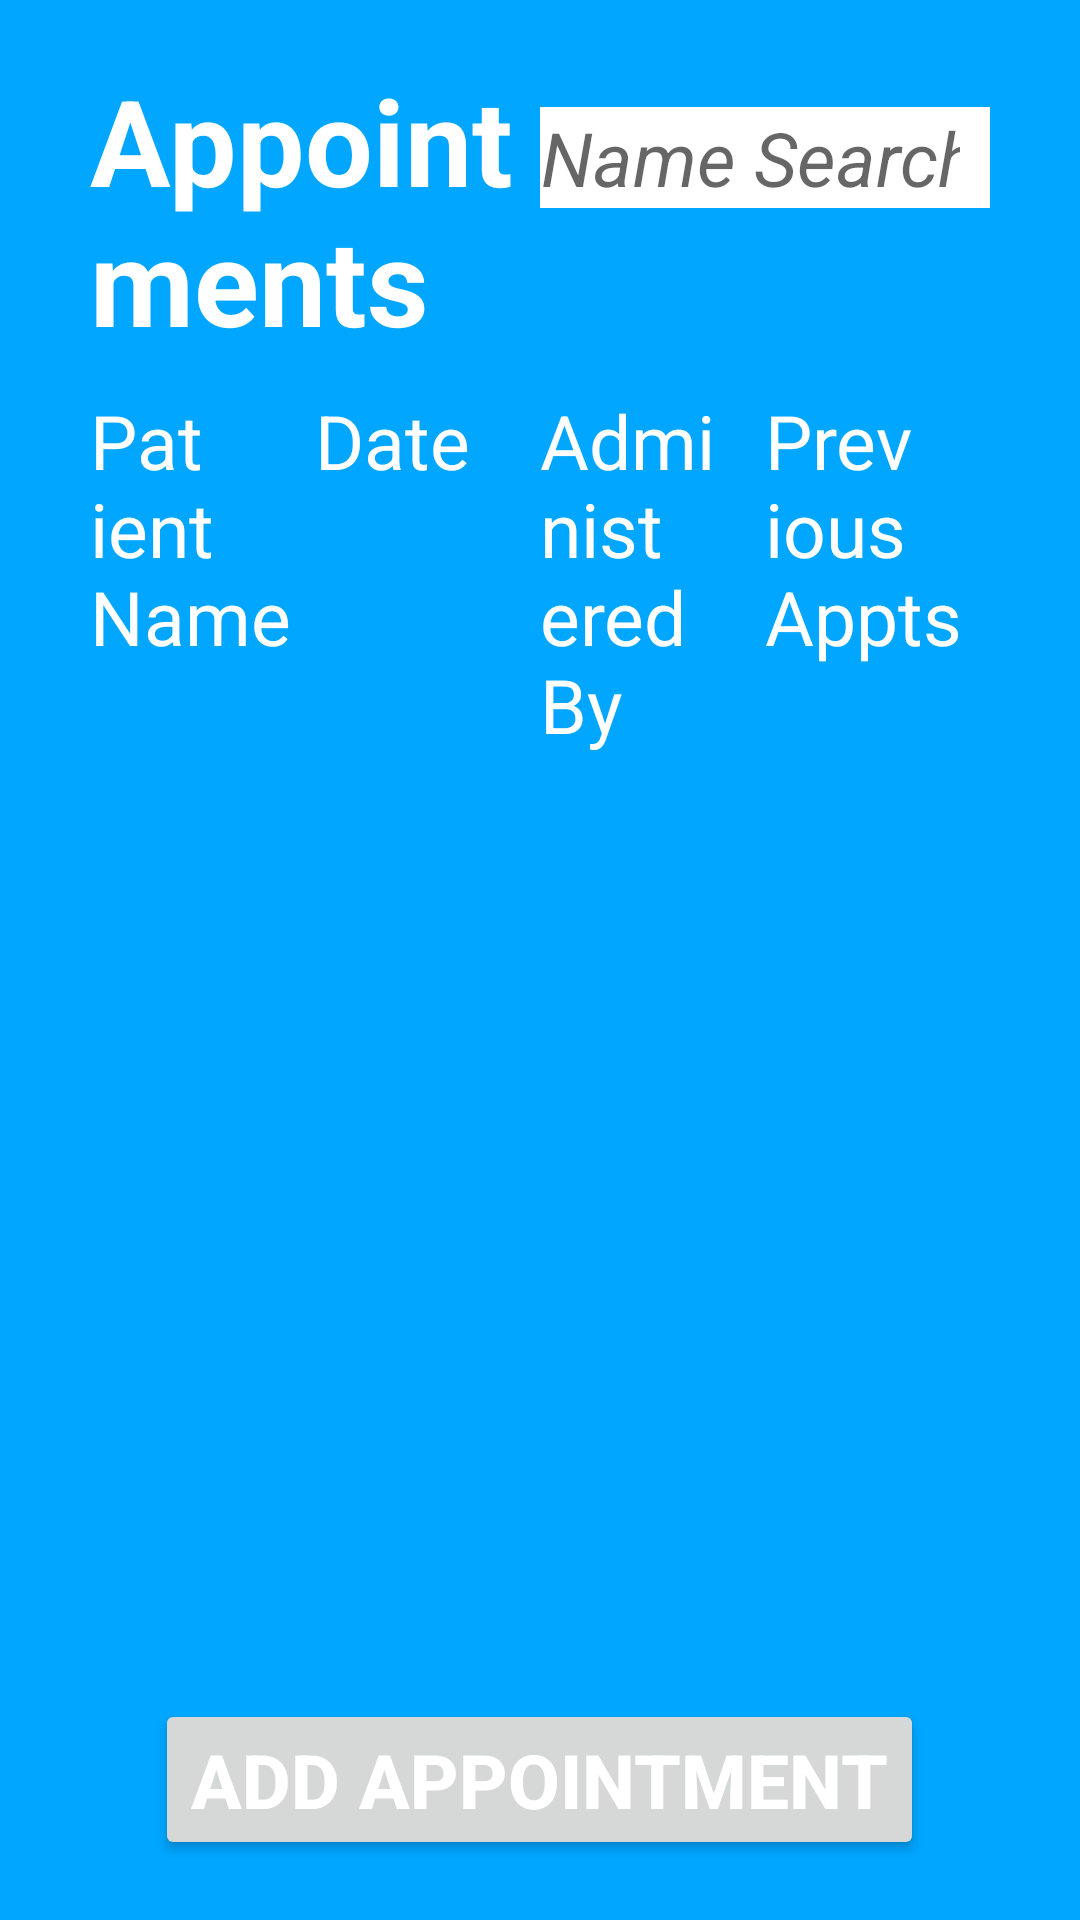

Here is an Android app screen rendered from its layout file. Give the layout XML and the strings, colors and styles it references.
<!-- AndroidManifest.xml: application theme Theme.MyApplication -->
<!-- res/layout/activity_appointments_page.xml -->
<?xml version="1.0" encoding="utf-8"?>
<LinearLayout xmlns:android="http://schemas.android.com/apk/res/android"
    xmlns:app="http://schemas.android.com/apk/res-auto"
    xmlns:tools="http://schemas.android.com/tools"
    android:layout_width="match_parent"
    android:layout_height="match_parent"
    android:background="@color/colorPrimary"
    android:orientation="vertical"
    tools:context=".AppointmentsPage">

    <LinearLayout
        android:layout_width="match_parent"
        android:layout_height="match_parent"
        android:orientation="vertical"
        android:layout_marginHorizontal="30dp"
        android:layout_marginVertical="20dp">
        <LinearLayout
            android:layout_width="match_parent"
            android:layout_height="wrap_content"
            android:orientation="horizontal">
            <TextView
                android:layout_width="0dp"
                android:layout_height="wrap_content"
                android:layout_weight="2"
                android:textAlignment="textStart"
                android:text="Appointments"
                android:theme="@style/page_title_text"
                android:layout_marginBottom="10dp"
                />

            <EditText
                android:id="@+id/appointmentsPageSearch"
                android:layout_width="0dp"
                android:layout_height="wrap_content"
                android:layout_weight="2"
                android:theme="@style/regular_text"
                android:textAlignment="textEnd"
                android:hint="Name Search"
                android:paddingRight="10dp"
                android:textStyle="italic"
                android:inputType="text"
                android:background="@color/white"
                />

        </LinearLayout>

        <TableRow
            android:layout_height="wrap_content"
            android:layout_width="match_parent"
            android:layout_marginBottom="20dp" >

            <LinearLayout
                android:layout_height="wrap_content"
                android:layout_width="0dp"
                android:orientation="vertical"
                android:layout_weight="0.25">
                <TextView
                    android:layout_width="match_parent"
                    android:layout_height="wrap_content"
                    android:text="Patient Name"
                    android:theme="@style/regular_text"
                    />

                <Spinner
                    android:id="@+id/appointmentsPatientNameSort"
                    android:layout_width="match_parent"
                    android:layout_height="wrap_content"
                    tools:ignore="NestedWeights"
                    android:background="@color/white"
                    android:layout_marginRight="25dp"
                    />
            </LinearLayout>

            <LinearLayout
                android:layout_height="wrap_content"
                android:layout_width="0dp"
                android:orientation="vertical"
                android:layout_weight="0.25">
                <TextView
                    android:layout_width="match_parent"
                    android:layout_height="wrap_content"
                    android:text="Date"
                    android:theme="@style/regular_text"
                    />

                <Spinner
                    android:id="@+id/appointmentsDateFilter"
                    android:layout_width="match_parent"
                    android:layout_height="wrap_content"
                    tools:ignore="NestedWeights"
                    android:background="@color/white"
                    android:layout_marginRight="25dp"
                    />
            </LinearLayout>

            <LinearLayout
                android:layout_height="wrap_content"
                android:layout_width="0dp"
                android:orientation="vertical"
                android:layout_weight="0.25">
                <TextView
                    android:layout_width="match_parent"
                    android:layout_height="wrap_content"
                    android:text="Administered By"
                    android:theme="@style/regular_text"
                    />

                <Spinner
                    android:id="@+id/appointmentsDoctorFilter"
                    android:layout_width="match_parent"
                    android:layout_height="wrap_content"
                    tools:ignore="NestedWeights"
                    android:background="@color/white"
                    android:layout_marginRight="25dp"
                    />
            </LinearLayout>

            <LinearLayout
                android:layout_height="wrap_content"
                android:layout_width="0dp"
                android:orientation="vertical"
                android:layout_weight="0.25">
                <TextView
                    android:layout_width="match_parent"
                    android:layout_height="wrap_content"
                    android:text="Previous Appts"
                    android:theme="@style/regular_text"
                    />

                <Spinner
                    android:id="@+id/appointmentsPreviousFilter"
                    android:layout_width="match_parent"
                    android:layout_height="wrap_content"
                    tools:ignore="NestedWeights"
                    android:background="@color/white"
                    android:layout_marginRight="25dp"
                    />
            </LinearLayout>

        </TableRow>

        <ScrollView
            android:layout_width="match_parent"
            android:layout_height="0dp"
            android:scrollbars="none"
            android:layout_weight="1" >
            <TableLayout
                android:id="@+id/appointmentsTableLayout"
                android:layout_width="match_parent"
                android:layout_height="0dp"
                android:layout_weight="0.9">
            </TableLayout>
        </ScrollView>

        <Button
            android:id="@+id/addAppointmentButton"
            android:layout_width="wrap_content"
            android:layout_height="wrap_content"
            android:text="Add Appointment"
            android:theme="@style/regular_text"
            android:layout_gravity="center|bottom"
            android:textStyle="bold"

        />

    </LinearLayout>
</LinearLayout>
<!-- resources referenced by this layout -->
<resources>
  <color name="colorPrimary">#FF00A6FF</color>
  <color name="white">#FFFFFFFF</color>
  <style name="page_title_text">
          <item name="android:textAlignment">center</item>
          <item name="android:textSize">40dp</item>
          <item name="android:textColor">@color/colorPrimaryDark</item>
          <item name="android:textStyle">bold</item>
      </style>
  <style name="regular_text">
          <item name="android:textAlignment">textStart</item>
          <item name="android:textSize">25dp</item>
          <item name="android:textColor">@color/colorPrimaryDark</item>
      </style>
  <style name="Theme.MyApplication" parent="Theme.MaterialComponents.DayNight.DarkActionBar">
          
          <item name="colorPrimary">@color/blue</item>
          <item name="colorPrimaryVariant">@color/purple_700</item>
          <item name="colorOnPrimary">@color/white</item>
          
          <item name="colorSecondary">@color/teal_200</item>
          <item name="colorSecondaryVariant">@color/teal_700</item>
          <item name="colorOnSecondary">@color/black</item>
          
          <item name="android:statusBarColor" tools:targetApi="l">?attr/colorPrimaryVariant</item>
          
      </style>
  <color name="colorPrimaryDark">#FFFFFFFF</color>
  <color name="blue">#0A14D5</color>
  <color name="purple_700">#FF3700B3</color>
  <color name="teal_200">#FF03DAC5</color>
  <color name="teal_700">#FF018786</color>
  <color name="black">#FF000000</color>
</resources>
